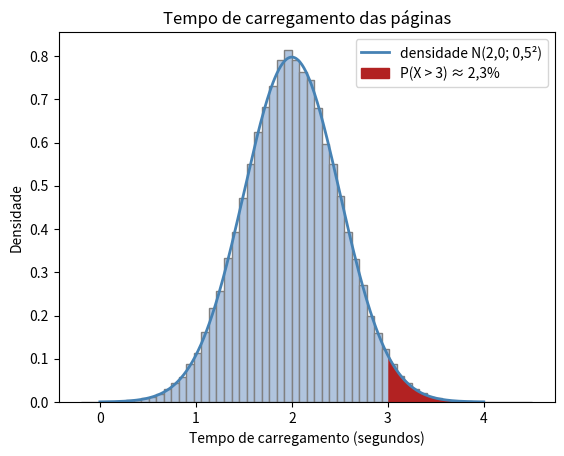
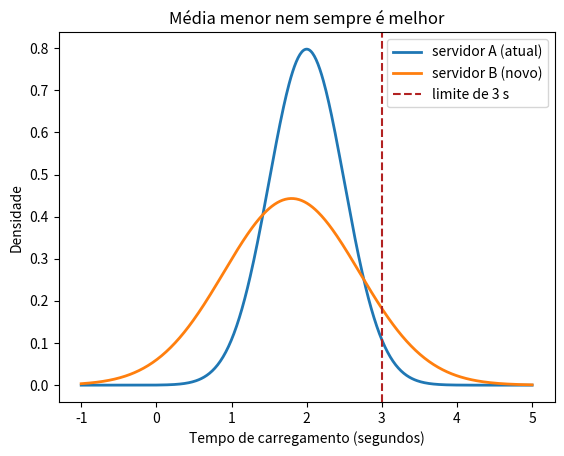

Source code (Python) for these figures, in order:
import numpy as np                    # calculadora de números e sorteios
import matplotlib.pyplot as plt       # gráficos
from scipy.stats import norm          # a "tabela da normal padrão"

rng = np.random.default_rng(42)       # sorteador, semente 42
print("Tudo pronto!")
print("Teste da tabela: P(Z <= 1,00) =", round(norm.cdf(1.00), 4))   # na tabela: 0,8413

mu, sigma = 2.0, 0.5                                   # média e desvio padrão, em segundos


def padroniza(x):
    # transforma um tempo x no valor z da normal padrão
    return (x - mu) / sigma


p1 = norm.cdf(padroniza(2.5))                          # P(X <= 2,5)
p2 = 1 - norm.cdf(padroniza(3.0))                      # P(X > 3)
p3 = norm.cdf(padroniza(2.5)) - norm.cdf(padroniza(1.5))   # P(1,5 <= X <= 2,5)

tempos = rng.normal(mu, sigma, size=100_000)           # 100.000 páginas simuladas

print(f"P(X <= 2,5)        z = {padroniza(2.5):.0f}    teórico: {p1:.4f}   empírico: {(tempos <= 2.5).mean():.4f}")
print(f"P(X > 3)           z = {padroniza(3.0):.0f}    teórico: {p2:.4f}   empírico: {(tempos > 3).mean():.4f}")
print(f"P(1,5 <= X <= 2,5) z de -1 a 1  teórico: {p3:.4f}   empírico: {((tempos >= 1.5) & (tempos <= 2.5)).mean():.4f}")

x = np.linspace(0, 4, 400)
densidade = norm.pdf(x, mu, sigma)                     # a curva em forma de sino

plt.hist(tempos, bins=60, density=True, color="lightsteelblue", edgecolor="gray")
plt.plot(x, densidade, color="steelblue", linewidth=2, label="densidade N(2,0; 0,5²)")
plt.fill_between(x, densidade, where=(x > 3), color="firebrick", label="P(X > 3) ≈ 2,3%")
plt.xlabel("Tempo de carregamento (segundos)")
plt.ylabel("Densidade")
plt.title("Tempo de carregamento das páginas")
plt.legend()
plt.show()

for meta in (0.95, 0.99):
    z = norm.ppf(meta)                                 # z com P(Z <= z) = meta
    t = mu + z * sigma                                 # volta para segundos
    print(f"Meta de {meta:.0%}:  z = {z:.3f}   t = {t:.2f} s   (na simulação: {(tempos <= t).mean():.1%} abaixo de t)")

servidores = {"A (atual)": (2.0, 0.5), "B (novo)": (1.8, 0.9)}

x = np.linspace(-1, 5, 500)
for nome, (m, s) in servidores.items():
    z = (3 - m) / s                                    # padroniza o limite de 3 s
    print(f"Servidor {nome}: média {m} s, desvio {s} s -> z = {z:.2f}, P(X > 3) = {1 - norm.cdf(z):.4f}")
    plt.plot(x, norm.pdf(x, m, s), linewidth=2, label=f"servidor {nome}")

plt.axvline(3, color="firebrick", linestyle="--", label="limite de 3 s")
plt.xlabel("Tempo de carregamento (segundos)")
plt.ylabel("Densidade")
plt.title("Média menor nem sempre é melhor")
plt.legend()
plt.show()
